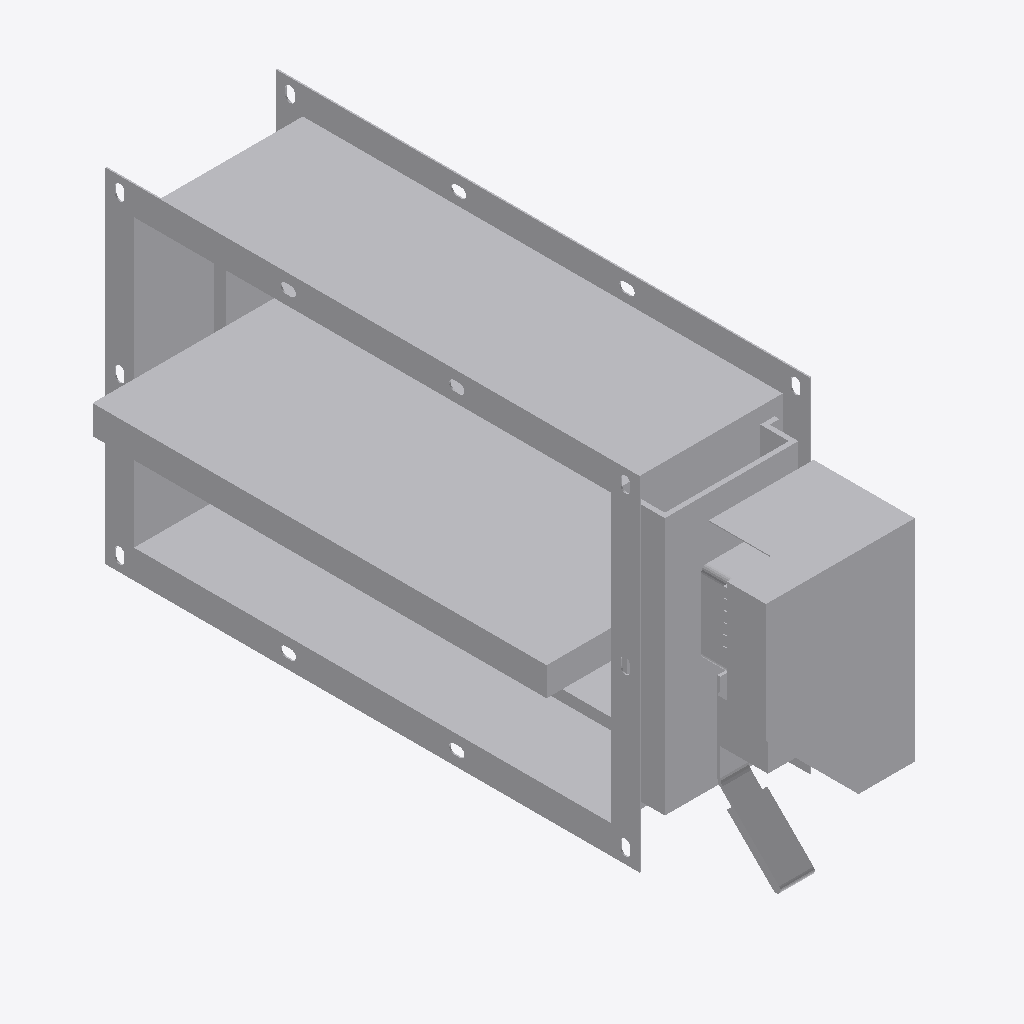
Isometric view of an IFC building model (IFC-SPF (STEP), schema IFC4, length unit millimetre), seen from the south-west, elements coloured by IFC class: 1 other element (light grey).
Extent 0.291 m × 0.673 m × 0.379 m (x, y, z). Elements (1): 1 IfcBuildingElementProxy.

HEADER;
FILE_DESCRIPTION((''),'2;1');
FILE_NAME('','2024-09-23T09:46:20',(''),(''),'Processor version 5.1.0.0','Xbim.IO.MemoryModel','');
FILE_SCHEMA(('IFC4'));
ENDSEC;
DATA;
#1=IFCPROJECT('3i0lyPynbAQwWPew3FptmN',#2,'Project',$,$,$,$,(#19,#22,#23),#7);
#44=IFCBUILDINGELEMENTPROXY('1HltJzjX1ASQkXa$p64Ubc',#2,'Графика',$,$,#48,#45,$,$);
ENDSEC;
